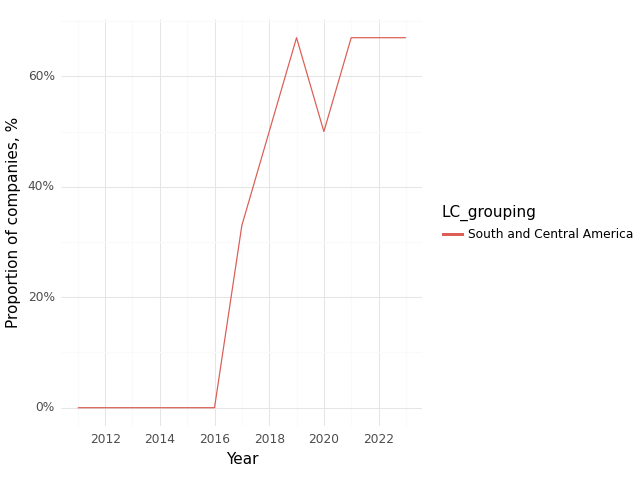

The table this chart was drawn from, first rows:
, Year, LC_grouping, Climate, Health, Intersection
0, 2011, South and Central America, 0.33, 1.0, 0.0
1, 2012, South and Central America, 0.5, 1.0, 0.0
2, 2013, South and Central America, 0.0, 1.0, 0.0
3, 2014, South and Central America, 0.5, 1.0, 0.0
4, 2015, South and Central America, 0.5, 1.0, 0.0
5, 2016, South and Central America, 0.5, 1.0, 0.0
6, 2017, South and Central America, 0.67, 1.0, 0.33
7, 2018, South and Central America, 1.0, 1.0, 0.5
8, 2019, South and Central America, 1.0, 1.0, 0.67
9, 2020, South and Central America, 0.5, 0.5, 0.5
10, 2021, South and Central America, 1.0, 1.0, 0.67
11, 2022, South and Central America, 0.67, 1.0, 0.67
12, 2023, South and Central America, 1.0, 1.0, 0.67
